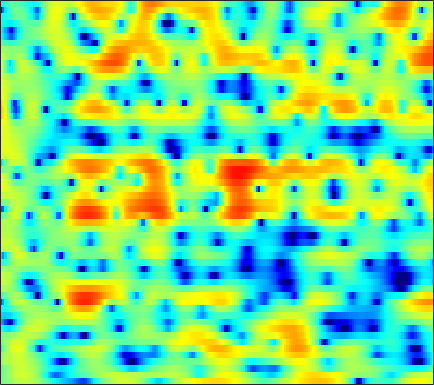

Source data for this figure (header and first rows):
-1.1275, -0.71032, -0.1508, 0.39109, 0.77167, 1.2452, 1.6469, 1.8956, 2.1583, 2.3334, 2.4192, 2.4253, 2.3535, 2.1789, 1.9871, 1.6492, 1.2043, 0.80053, 0.18038, -0.53019, -1.3257, -1.9627, -2.8385, -3.7177
-1.627, -0.8984, 0.004228, 0.8079, 1.34, 1.951, 2.439, 2.727, 3.005, 3.157, 3.18, 3.112, 2.906, 2.562, 2.209, 1.605, 0.8421, 0.154, -0.923, -2.199, -3.694, -4.958, -6.821, -8.752
-1.952, -1.117, -0.1386, 0.6928, 1.218, 1.798, 2.246, 2.497, 2.719, 2.818, 2.793, 2.697, 2.465, 2.123, 1.794, 1.263, 0.6323, 0.1027, -0.6741, -1.512, -2.384, -3.044, -3.898, -4.691
0.9459, 1.236, 1.622, 1.987, 2.234, 2.51, 2.717, 2.817, 2.866, 2.816, 2.664, 2.482, 2.154, 1.726, 1.347, 0.7624, 0.09896, -0.4511, -1.26, -2.158, -3.174, -4.02, -5.307, -6.836
0.113, 0.6298, 1.321, 1.954, 2.36, 2.781, 3.053, 3.156, 3.151, 2.985, 2.655, 2.306, 1.706, 0.9766, 0.3666, -0.4874, -1.335, -1.915, -2.606, -3.172, -3.628, -3.919, -4.306, -4.709
-3.651, -1.606, 0.4014, 1.858, 2.676, 3.455, 3.919, 4.081, 4.049, 3.742, 3.149, 2.495, 1.291, -0.3537, -1.96, -4.774, -8.721, -12.51, -14.79, -10.89, -7.634, -5.963, -4.415, -3.394
-0.6589, 0.05767, 0.9778, 1.78, 2.288, 2.823, 3.189, 3.342, 3.374, 3.207, 2.827, 2.398, 1.628, 0.6351, -0.256, -1.554, -2.814, -3.548, -4.051, -4.022, -3.719, -3.476, -3.262, -3.242
-0.49, -0.3694, -0.1397, 0.1535, 0.4138, 0.8095, 1.238, 1.562, 1.944, 2.241, 2.416, 2.466, 2.443, 2.303, 2.129, 1.844, 1.483, 1.18, 0.735, 0.2376, -0.3375, -0.8635, -1.765, -2.973
-4.168, -4.804, -5.631, -6.137, -6.053, -5.215, -3.837, -2.7, -1.258, 0.001699, 1.02, 1.633, 2.257, 2.692, 2.912, 3.067, 3.087, 3.02, 2.813, 2.477, 2.014, 1.573, 0.862, -0.02194
-8.043, -9.466, -12.26, -16.5, -18.78, -14.36, -9.579, -6.999, -4.441, -2.518, -1.035, -0.1376, 0.8017, 1.492, 1.876, 2.247, 2.466, 2.55, 2.567, 2.472, 2.285, 2.102, 1.825, 1.521
-6.545, -6.655, -6.756, -6.667, -6.39, -5.714, -4.752, -3.926, -2.798, -1.767, -0.8875, -0.317, 0.3095, 0.8026, 1.079, 1.329, 1.474, 1.521, 1.527, 1.476, 1.369, 1.272, 1.132, 1.021
-5.388, -5.045, -4.381, -3.562, -2.888, -2.005, -1.221, -0.7086, -0.1016, 0.426, 0.8046, 0.9951, 1.128, 1.165, 1.147, 1.083, 0.988, 0.8869, 0.76, 0.582, 0.3453, 0.1041, -0.3288, -0.8315
-12.63, -8.532, -4.509, -1.844, -0.4229, 0.9364, 1.862, 2.324, 2.643, 2.668, 2.47, 2.174, 1.571, 0.7693, 0.08523, -0.7928, -1.391, -1.558, -1.43, -1.055, -0.7365, -0.7211, -1.169, -2.491
-2.722, -2.198, -1.096, 0.01756, 0.6646, 1.201, 1.415, 1.399, 1.098, 0.4665, -0.465, -1.352, -2.803, -4.73, -6.675, -10.58, -18.76, -28.34, -12.7, -7.419, -4.428, -2.957, -1.627, -0.8016
1.544, 1.418, 1.286, 1.088, 0.8733, 0.4333, -0.2561, -0.9648, -2.153, -3.665, -5.481, -6.926, -8.687, -9.903, -10.37, -10.55, -10.1, -9.358, -7.84, -5.999, -4.13, -2.852, -1.36, -0.1152
2.972, 2.735, 2.333, 1.809, 1.326, 0.5371, -0.5089, -1.524, -3.227, -5.472, -8.642, -12.06, -19.74, -23.45, -16.26, -11.34, -8.419, -6.786, -4.963, -3.434, -2.114, -1.229, -0.1623, 0.7486
2.875, 2.636, 2.266, 1.857, 1.489, 0.8976, 0.2037, -0.418, -1.412, -2.526, -3.682, -4.507, -5.32, -5.562, -5.357, -4.676, -3.743, -3.05, -2.165, -1.332, -0.6121, -0.1466, 0.3774, 0.8168
1.321, 1.081, 0.8941, 0.8424, 0.8334, 0.7987, 0.7311, 0.637, 0.4112, 0.1198, -0.1841, -0.4043, -0.6476, -0.755, -0.7589, -0.6788, -0.5115, -0.347, -0.1247, 0.05711, 0.1909, 0.2328, 0.1934, 0.06776
-3.028, -3.67, -3.162, -1.806, -0.7376, 0.4551, 1.264, 1.66, 1.974, 2.057, 1.971, 1.849, 1.649, 1.435, 1.312, 1.204, 1.144, 1.147, 1.144, 1.068, 0.8675, 0.6003, 0.04302, -0.8043
-6.583, -9.257, -6.055, -2.167, -0.1786, 1.632, 2.722, 3.165, 3.398, 3.275, 2.84, 2.365, 1.597, 0.7868, 0.2882, -0.04106, 0.052, 0.3046, 0.749, 1.113, 1.212, 1.061, 0.4854, -0.6878
2.231, 1.987, 1.99, 2.277, 2.583, 2.892, 3.024, 2.964, 2.577, 1.833, 0.6548, -0.603, -2.936, -6.37, -10.12, -14.21, -9.613, -6.331, -3.44, -1.629, -0.5284, -0.08447, 0.1043, -0.08814
2.999, 2.901, 2.767, 2.635, 2.527, 2.307, 1.968, 1.629, 0.9868, 0.1166, -1.014, -2.072, -3.734, -5.582, -6.855, -7.59, -6.801, -5.689, -4.084, -2.743, -1.718, -1.135, -0.6044, -0.2482
2.35, 2.307, 2.207, 2.041, 1.853, 1.552, 1.144, 0.7612, 0.1879, -0.4935, -1.23, -1.78, -2.488, -3.056, -3.338, -3.5, -3.356, -3.092, -2.595, -2.024, -1.482, -1.103, -0.6567, -0.3029
1.851, 1.852, 1.804, 1.685, 1.538, 1.251, 0.8526, 0.4638, -0.1525, -0.8495, -1.578, -2.085, -2.639, -2.968, -3.031, -2.897, -2.589, -2.256, -1.806, -1.364, -0.9601, -0.7205, -0.4462, -0.2369
1.561, 1.603, 1.717, 1.841, 1.914, 1.831, 1.541, 1.137, 0.2792, -0.91, -2.458, -3.785, -5.352, -5.965, -5.517, -4.154, -2.744, -1.832, -0.8792, -0.2465, 0.1088, 0.197, 0.09576, -0.1595
-1.678, -1.538, -0.3063, 1.205, 2.149, 2.958, 3.217, 3.062, 2.304, 0.8608, -1.502, -4.196, -9.813, -14.13, -9.061, -4.319, -1.48, -0.1218, 1.054, 1.669, 1.819, 1.672, 1.038, -0.2
-12.05, -11.2, -5.301, -1.469, 0.2874, 1.802, 2.578, 2.761, 2.623, 2.038, 1.185, 0.4225, -0.4558, -0.9643, -1.002, -0.7054, -0.3138, -0.07632, 0.08335, 0.1012, -0.03446, -0.2487, -0.6572, -1.326
-0.7467, -0.6092, -0.03859, 0.7213, 1.29, 1.889, 2.271, 2.392, 2.354, 2.125, 1.73, 1.379, 0.8236, 0.2502, -0.2165, -0.8648, -1.654, -2.319, -3.277, -4.229, -4.894, -5.078, -4.796, -4.074
2.656, 2.628, 2.635, 2.627, 2.641, 2.628, 2.56, 2.489, 2.288, 2.042, 1.68, 1.363, 0.8126, 0.1271, -0.5307, -1.638, -3.099, -4.523, -7.09, -11.13, -17.96, -20.05, -12.72, -8.221
4.273, 3.967, 3.528, 3.069, 2.718, 2.277, 1.868, 1.611, 1.331, 1.104, 0.8978, 0.7094, 0.396, -0.074, -0.5315, -1.374, -2.43, -3.453, -5, -6.706, -7.971, -8.176, -7.194, -5.641
4.917, 4.263, 3.287, 2.252, 1.381, 0.2177, -0.8162, -1.38, -1.588, -1.365, -0.8829, -0.556, -0.2309, -0.1209, -0.1508, -0.3589, -0.7194, -1.033, -1.486, -1.85, -2.045, -2.021, -1.809, -1.457
4.185, 3.294, 2.071, 0.5327, -0.929, -3.783, -8.182, -12.87, -11.74, -6.496, -3.442, -2.003, -0.8781, -0.3074, -0.1754, -0.169, -0.3151, -0.3998, -0.4919, -0.4396, -0.2813, -0.07795, 0.2421, 0.6119
-0.4735, -0.7176, -0.2174, -0.09079, -0.3259, -1.392, -2.779, -3.674, -3.54, -2.346, -1.158, -0.5405, -0.2421, -0.5008, -1.048, -2.023, -2.963, -3.378, -3.344, -2.789, -2.065, -1.527, -0.8462, -0.1729
-6.601, -4.105, -0.5736, 1.447, 2.246, 2.783, 2.907, 2.886, 2.761, 2.569, 2.21, 1.732, 0.7052, -0.9708, -2.755, -6.449, -13.01, -22.19, -14, -8.989, -6.784, -6.121, -5.839, -5.703
3.137, 2.95, 3.034, 3.306, 3.466, 3.613, 3.588, 3.483, 3.176, 2.696, 2.014, 1.32, 0.1344, -1.41, -2.782, -4.949, -7.053, -8.225, -8.78, -8.809, -9.237, -10.12, -12.76, -19.09
4.104, 3.94, 3.777, 3.631, 3.536, 3.355, 3.126, 2.89, 2.501, 1.992, 1.352, 0.7948, -0.07267, -1.057, -1.861, -2.93, -3.977, -4.729, -5.609, -6.454, -7.285, -7.904, -8.721, -9.183
3.889, 3.81, 3.665, 3.474, 3.313, 3.055, 2.758, 2.499, 2.113, 1.671, 1.161, 0.7452, 0.1326, -0.5276, -1.058, -1.773, -2.509, -3.051, -3.773, -4.45, -5.062, -5.49, -5.939, -6.241
3.734, 3.669, 3.492, 3.255, 3.027, 2.72, 2.386, 2.141, 1.803, 1.462, 1.117, 0.8333, 0.4371, -0.001837, -0.3586, -0.8866, -1.444, -1.874, -2.474, -3.082, -3.692, -4.146, -4.718, -5.264
4.137, 3.931, 3.532, 3.038, 2.642, 2.127, 1.682, 1.419, 1.17, 1.016, 0.9238, 0.8577, 0.7409, 0.552, 0.36, 0.009248, -0.435, -0.829, -1.41, -2.057, -2.757, -3.291, -4.07, -4.907
5.37, 4.783, 3.799, 2.603, 1.677, 0.4806, -0.4246, -0.7767, -0.7719, -0.3442, 0.2327, 0.6661, 1.105, 1.326, 1.349, 1.168, 0.7438, 0.2819, -0.452, -1.263, -2.082, -2.663, -3.449, -4.293
7.025, 5.871, 3.899, 1.37, -0.9072, -4.647, -8.761, -10.21, -7.576, -4.065, -1.389, 0.1173, 1.502, 2.312, 2.53, 2.387, 1.729, 0.9188, -0.5311, -2.224, -3.678, -4.289, -4.331, -4.004
7.516, 5.979, 3.285, -0.2076, -3.376, -8.274, -12.4, -13.12, -10.08, -5.761, -2.247, -0.2995, 1.552, 2.615, 2.936, 2.73, 1.818, 0.5809, -2.052, -6.6, -16.72, -21.76, -9.273, -5.256
6.817, 5.371, 2.898, -0.3104, -3.352, -8.795, -14.96, -12.93, -7.716, -4.072, -1.462, 0.03493, 1.474, 2.314, 2.613, 2.539, 1.957, 1.232, -0.1355, -1.674, -2.971, -3.463, -3.364, -2.849
5.468, 4.523, 3.066, 1.475, 0.2451, -1.17, -2.032, -2.185, -1.812, -1.017, -0.1186, 0.4728, 1.101, 1.502, 1.625, 1.594, 1.308, 0.9609, 0.3815, -0.2858, -0.9597, -1.421, -1.974, -2.541
4.405, 3.838, 3.033, 2.211, 1.646, 1.022, 0.5952, 0.4096, 0.3471, 0.4358, 0.6054, 0.7401, 0.8783, 0.9364, 0.8983, 0.7436, 0.4832, 0.2003, -0.2298, -0.7429, -1.304, -1.76, -2.422, -3.187
3.843, 3.354, 2.701, 2.101, 1.725, 1.348, 1.109, 1.017, 0.9894, 1.005, 1.02, 1.027, 0.9848, 0.858, 0.7149, 0.4263, 0.06296, -0.2475, -0.7243, -1.218, -1.728, -2.119, -2.663, -3.231
3.61, 2.835, 1.806, 0.9826, 0.5884, 0.4098, 0.5633, 0.808, 1.153, 1.444, 1.618, 1.646, 1.552, 1.309, 1.045, 0.594, 0.03229, -0.4149, -1.063, -1.698, -2.258, -2.583, -2.872, -2.997
3.647, 1.982, -0.7844, -3.807, -5.017, -3.784, -1.432, 0.02056, 1.409, 2.271, 2.701, 2.763, 2.569, 2.122, 1.628, 0.8403, -0.08725, -0.8869, -2.013, -3.253, -4.427, -5.053, -5.06, -4.144
3.88, 2.119, -1.009, -4.909, -6.684, -4.513, -1.438, 0.242, 1.728, 2.509, 2.715, 2.547, 1.94, 0.9445, -0.06569, -1.563, -3.022, -4.1, -5.502, -7.384, -10.85, -16.68, -21.72, -9.381
3.192, 2.473, 1.527, 0.7599, 0.4337, 0.3755, 0.6629, 0.9764, 1.268, 1.291, 0.9398, 0.3897, -0.8397, -2.813, -4.942, -8.887, -13.87, -14.68, -11.61, -9.358, -8.285, -7.631, -6.36, -4.327
1.233, 1.026, 0.7019, 0.393, 0.2322, 0.1366, 0.161, 0.1998, 0.2173, 0.1139, -0.2223, -0.7052, -1.727, -3.273, -4.783, -7.316, -9.539, -9.813, -8.133, -6.034, -4.267, -3.106, -1.736, -0.4632
-1.764, -1.999, -2.495, -2.976, -3.217, -3.208, -2.889, -2.533, -1.979, -1.512, -1.234, -1.184, -1.315, -1.618, -1.897, -2.271, -2.476, -2.396, -1.977, -1.302, -0.4736, 0.1457, 0.9661, 1.726
-4.536, -5.498, -7.323, -9.715, -11.39, -11.58, -9.218, -7.223, -5.069, -3.503, -2.407, -1.805, -1.239, -0.8663, -0.6776, -0.4299, -0.171, 0.07338, 0.4628, 0.9319, 1.462, 1.859, 2.362, 2.787
-5.111, -6.337, -8.566, -11.79, -14.52, -14.85, -10.91, -8.311, -5.739, -3.925, -2.653, -1.966, -1.311, -0.8658, -0.6107, -0.2905, 0.07647, 0.3805, 0.8632, 1.413, 1.969, 2.383, 2.855, 3.197
-3.928, -4.452, -5.095, -5.542, -5.693, -5.454, -4.768, -4.055, -3.112, -2.33, -1.774, -1.536, -1.432, -1.508, -1.602, -1.726, -1.621, -1.309, -0.5645, 0.4148, 1.425, 2.123, 2.895, 3.439
-4.906, -4.711, -4.075, -3.325, -2.798, -2.15, -1.588, -1.236, -0.9109, -0.7856, -0.9195, -1.213, -1.924, -3.091, -4.33, -6.471, -8.43, -8.116, -5.398, -2.416, -0.006262, 1.385, 2.778, 3.713
-15.94, -10.09, -5.956, -3.646, -2.475, -1.485, -0.9062, -0.7066, -0.6481, -0.8158, -1.234, -1.72, -2.668, -4.088, -5.602, -8.369, -11.53, -11.3, -7.207, -3.486, -0.7266, 0.8297, 2.391, 3.446
-4.891, -4.35, -3.242, -2.294, -1.799, -1.452, -1.417, -1.548, -1.882, -2.34, -2.84, -3.232, -3.733, -4.17, -4.461, -4.64, -4.426, -3.899, -2.812, -1.432, -0.009323, 0.9463, 2.029, 2.833
